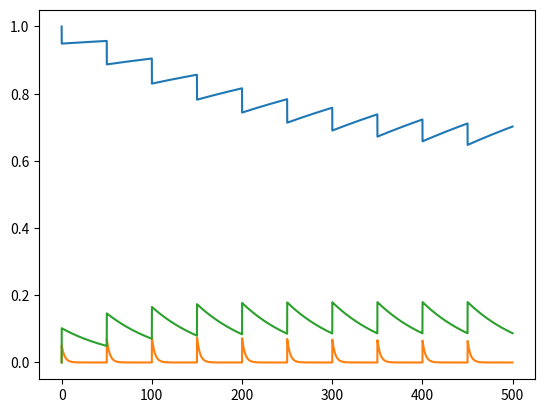

Write the Python code that produced this figure.
import numpy as np
import matplotlib.pyplot as plt

exp = np.exp

class Synapse:
    def __init__(self, params):
        for key, val in params.items():
            setattr(self, key, val)

        if self.tau_d != self.tau_r:
            self.tau1r = self.tau_d / (self.tau_d - self.tau_r)
        else:
            self.tau1r = 1e-13

    def step(self, t, y, SRpre=0):
        Spre_normed = SRpre * self.W

        X = y[0]
        Y = y[1]
        U = y[2]

        y_ = Y * exp(-self.dt / self.tau_d)

        x_ = 1 + (X - 1 + self.tau1r * Y) * exp(-self.dt / self.tau_r) - self.tau1r * Y

        u_ = U * exp(-self.dt / self.tau_f)
        u0 = u_ + self.Uinc * (1 - u_) * Spre_normed #/ self.dt
        y0 = y_ + u0 * x_ * Spre_normed #/ self.dt
        x0 = x_ - u0 * x_ * Spre_normed #/ self.dt

        dXdt = (x0 - X) / self.dt
        dYdt = (y0 - Y) / self.dt
        dUdt = (u0 - U) / self.dt
        dy_dt = np.asarray([dXdt, dYdt, dUdt])
        return dy_dt

    def integrate(self, t, y0, SRpre):
        solution = [y0, ]
        self.dt = t[1] - t[0]
        y = y0
        for idx, ts in enumerate(t[1:]):
            dydt = self.step(t, y, SRpre[idx+1])
            y = y + self.dt * dydt
            solution.append(y)
        solution = np.stack(solution)
        return solution
####################################################################
params = {
    "W": 0.5,
    "pre_name": "ca1pyr",
    "post_name": "aac",
    "tau_f": 68.64285237,
    "tau_r": 295.4773937,
    "tau_d": 3.28320237,
    "Uinc": 0.203744416,
    "gbarS": 1.494119161,
    "Erev": 0.0,
}

synapse = Synapse(params)
y0 = np.asarray([1.0, 0.0, 0.0])
t = np.arange(0, 500, 0.1)
SRpre = np.zeros_like(t)
SRpre[1::500] = 1

solution = synapse.integrate(t, y0, SRpre)

fig, axes = plt.subplots()
axes.plot(t, solution)

plt.show()